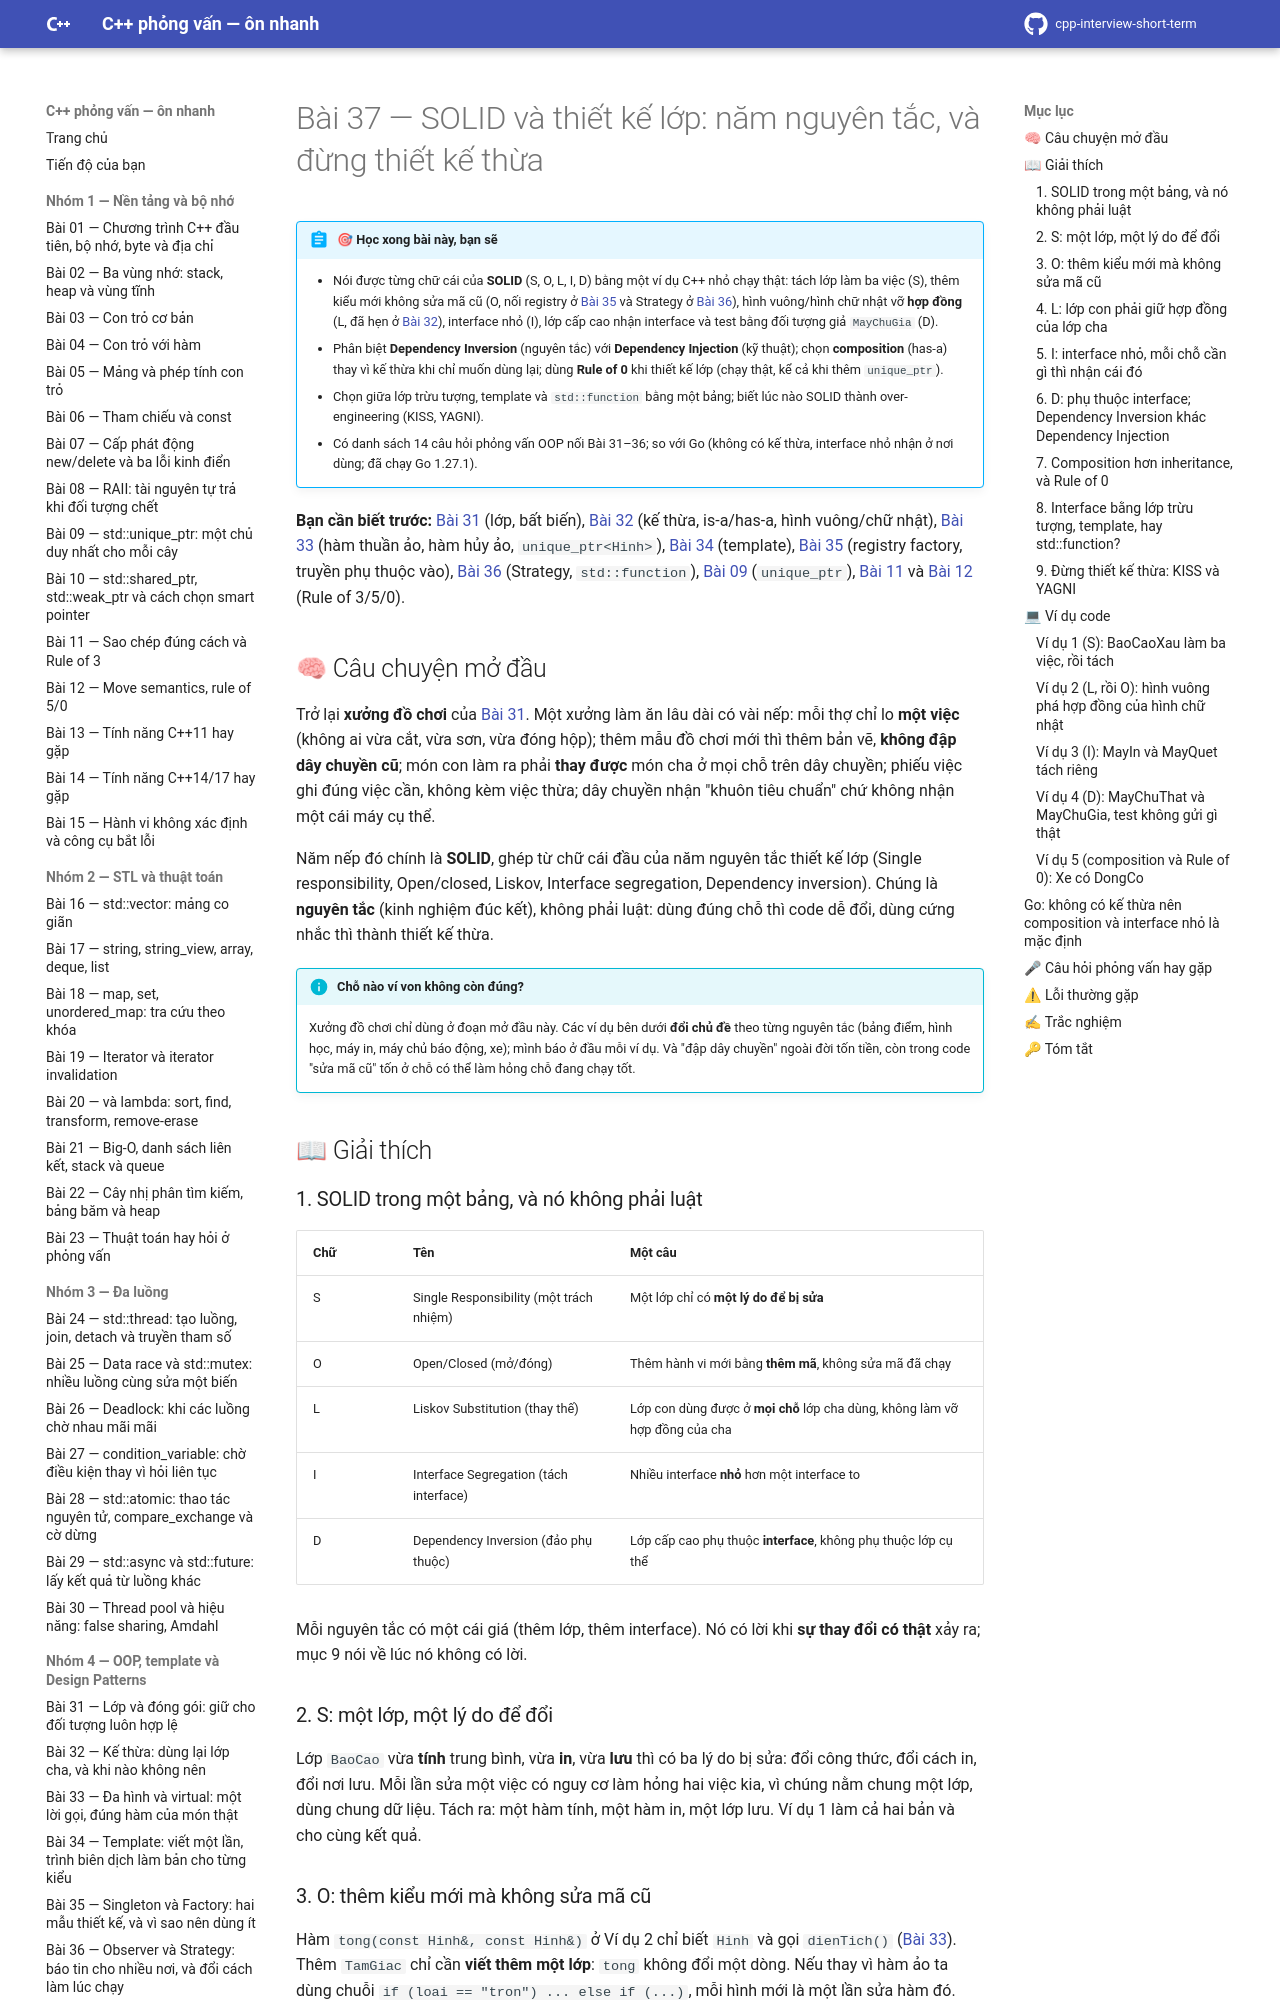

repository: hungnguyen010518/cpp-interview-short-term · page: nhom-4-oop-patterns/37-solid-thiet-ke/index.html · generator: mkdocs

# Bài 37 — SOLID và thiết kế lớp: năm nguyên tắc, và đừng thiết kế thừa

!!! abstract "🎯 Học xong bài này, bạn sẽ"
    - Nói được từng chữ cái của **SOLID** (S, O, L, I, D) bằng một ví dụ C++ nhỏ chạy thật: tách lớp làm ba việc (S), thêm kiểu mới không sửa mã cũ (O, nối registry ở [Bài 35](35-pattern-singleton-factory.md) và Strategy ở [Bài 36](36-pattern-observer-strategy.md)), hình vuông/hình chữ nhật vỡ **hợp đồng** (L, đã hẹn ở [Bài 32](32-ke-thua.md)), interface nhỏ (I), lớp cấp cao nhận interface và test bằng đối tượng giả `MayChuGia` (D).
    - Phân biệt **Dependency Inversion** (nguyên tắc) với **Dependency Injection** (kỹ thuật); chọn **composition** (has-a) thay vì kế thừa khi chỉ muốn dùng lại; dùng **Rule of 0** khi thiết kế lớp (chạy thật, kể cả khi thêm `unique_ptr`).
    - Chọn giữa lớp trừu tượng, template và `std::function` bằng một bảng; biết lúc nào SOLID thành over-engineering (KISS, YAGNI).
    - Có danh sách 14 câu hỏi phỏng vấn OOP nối Bài 31–36; so với Go (không có kế thừa, interface nhỏ nhận ở nơi dùng; đã chạy Go 1.27.1).

**Bạn cần biết trước:** [Bài 31](31-lop-dong-goi.md) (lớp, bất biến), [Bài 32](32-ke-thua.md) (kế thừa, is-a/has-a, hình vuông/chữ nhật), [Bài 33](33-da-hinh-virtual.md) (hàm thuần ảo, hàm hủy ảo, `unique_ptr<Hinh>`), [Bài 34](34-template.md) (template), [Bài 35](35-pattern-singleton-factory.md) (registry factory, truyền phụ thuộc vào), [Bài 36](36-pattern-observer-strategy.md) (Strategy, `std::function`), [Bài 09](../nhom-1-nen-tang-bo-nho/09-unique-ptr.md) (`unique_ptr`), [Bài 11](../nhom-1-nen-tang-bo-nho/11-sao-chep-rule-of-3.md) và [Bài 12](../nhom-1-nen-tang-bo-nho/12-move-semantics.md) (Rule of 3/5/0).

## 🧠 Câu chuyện mở đầu

Trở lại **xưởng đồ chơi** của [Bài 31](31-lop-dong-goi.md). Một xưởng làm ăn lâu dài có vài nếp: mỗi thợ chỉ lo **một việc** (không ai vừa cắt, vừa sơn, vừa đóng hộp); thêm mẫu đồ chơi mới thì thêm bản vẽ, **không đập dây chuyền cũ**; món con làm ra phải **thay được** món cha ở mọi chỗ trên dây chuyền; phiếu việc ghi đúng việc cần, không kèm việc thừa; dây chuyền nhận "khuôn tiêu chuẩn" chứ không nhận một cái máy cụ thể.

Năm nếp đó chính là **SOLID**, ghép từ chữ cái đầu của năm nguyên tắc thiết kế lớp (Single responsibility, Open/closed, Liskov, Interface segregation, Dependency inversion). Chúng là **nguyên tắc** (kinh nghiệm đúc kết), không phải luật: dùng đúng chỗ thì code dễ đổi, dùng cứng nhắc thì thành thiết kế thừa.

!!! info "Chỗ nào ví von không còn đúng?"
    Xưởng đồ chơi chỉ dùng ở đoạn mở đầu này. Các ví dụ bên dưới **đổi chủ đề** theo từng nguyên tắc (bảng điểm, hình học, máy in, máy chủ báo động, xe); mình báo ở đầu mỗi ví dụ. Và "đập dây chuyền" ngoài đời tốn tiền, còn trong code "sửa mã cũ" tốn ở chỗ có thể làm hỏng chỗ đang chạy tốt.

## 📖 Giải thích

### 1. SOLID trong một bảng, và nó không phải luật

| Chữ | Tên | Một câu |
|---|---|---|
| S | Single Responsibility (một trách nhiệm) | Một lớp chỉ có **một lý do để bị sửa** |
| O | Open/Closed (mở/đóng) | Thêm hành vi mới bằng **thêm mã**, không sửa mã đã chạy |
| L | Liskov Substitution (thay thế) | Lớp con dùng được ở **mọi chỗ** lớp cha dùng, không làm vỡ hợp đồng của cha |
| I | Interface Segregation (tách interface) | Nhiều interface **nhỏ** hơn một interface to |
| D | Dependency Inversion (đảo phụ thuộc) | Lớp cấp cao phụ thuộc **interface**, không phụ thuộc lớp cụ thể |

Mỗi nguyên tắc có một cái giá (thêm lớp, thêm interface). Nó có lời khi **sự thay đổi có thật** xảy ra; mục 9 nói về lúc nó không có lời.

### 2. S: một lớp, một lý do để đổi

Lớp `BaoCao` vừa **tính** trung bình, vừa **in**, vừa **lưu** thì có ba lý do bị sửa: đổi công thức, đổi cách in, đổi nơi lưu. Mỗi lần sửa một việc có nguy cơ làm hỏng hai việc kia, vì chúng nằm chung một lớp, dùng chung dữ liệu. Tách ra: một hàm tính, một hàm in, một lớp lưu. Ví dụ 1 làm cả hai bản và cho cùng kết quả.
